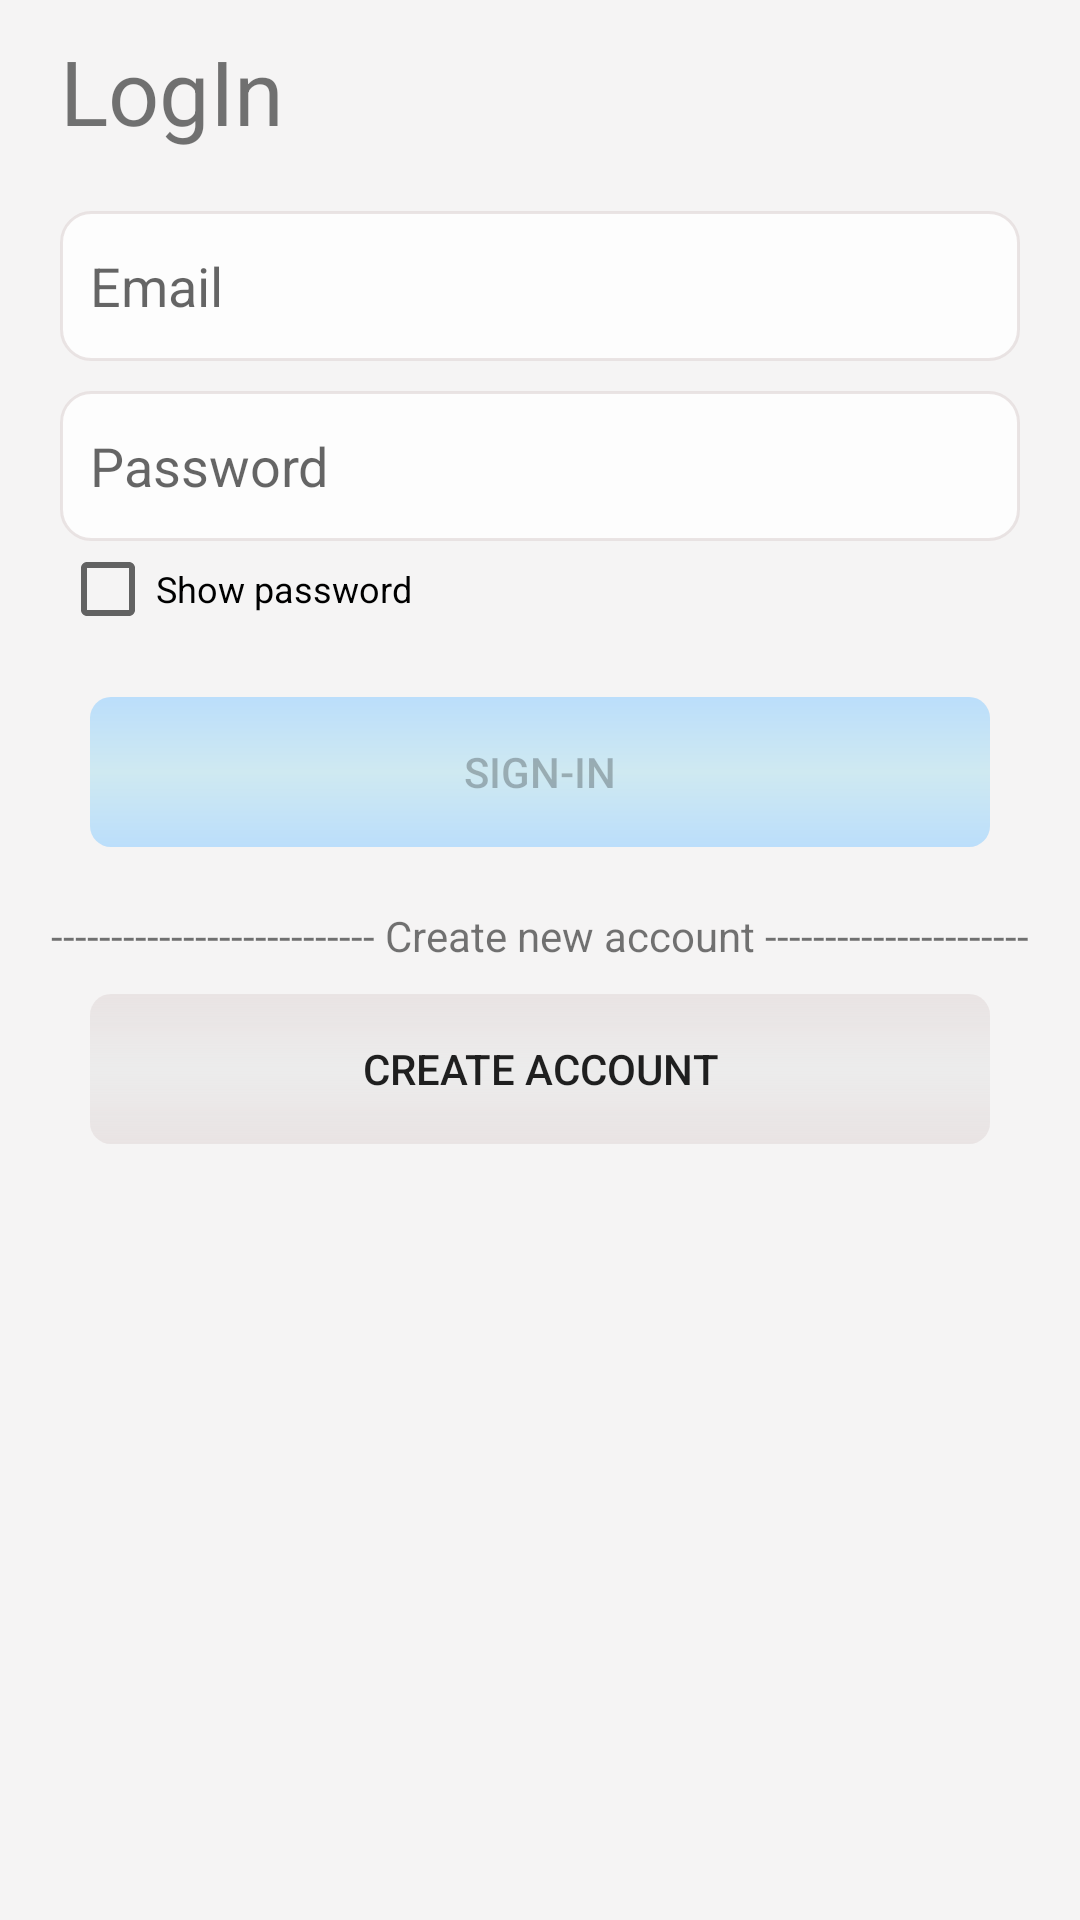

Reconstruct the res/layout file that produces this screen, plus the resources it refers to.
<!-- AndroidManifest.xml: application theme AppTheme -->
<!-- res/layout/sign_in.xml -->
<?xml version="1.0" encoding="utf-8"?>
<ScrollView xmlns:android="http://schemas.android.com/apk/res/android"
    android:layout_width="match_parent"
    android:layout_height="match_parent"
    android:background="@color/lightGray3">


    <RelativeLayout
        android:layout_width="match_parent"
        android:layout_height="match_parent">

        <TextView
            android:id="@+id/tvtxt"
            android:layout_width="wrap_content"
            android:layout_height="wrap_content"
            android:text="@string/LogIn"
            android:textSize="30sp"
            android:layout_marginHorizontal="20sp"
            android:layout_marginTop="10dp"
            android:layout_marginBottom="10dp"/>

        <EditText
            android:id="@+id/etUserName"
            android:layout_width="match_parent"
            android:layout_height="50dp"
            android:layout_marginHorizontal="20dp"
            android:layout_marginVertical="10dp"
            android:background="@drawable/border"
            android:paddingLeft="10dp"
            android:hint="Email"
            android:layout_below="@+id/tvtxt"/>

        <EditText
            android:id="@+id/etPassword"
            android:layout_width="match_parent"
            android:layout_height="50dp"
            android:layout_below="@+id/etUserName"
            android:layout_marginHorizontal="20dp"
            android:background="@drawable/border"
            android:hint="Password"
            android:inputType="textPassword"
            android:paddingLeft="10dp" />
        <CheckBox
            android:id="@+id/checkpass2"
            android:layout_width="wrap_content"
            android:layout_height="wrap_content"
            android:layout_below="@+id/etPassword"
            android:text="Show password"
            android:layout_marginLeft="20dp"
            android:textSize="12sp"/>

        <Button
            android:id="@+id/btnSignInForm"
            android:layout_width="match_parent"
            android:layout_height="50dp"
            android:text="sign-in"
            android:layout_below="@+id/checkpass2"
            android:layout_marginTop="20dp"
            android:layout_marginHorizontal="30dp"
            android:layout_centerHorizontal="true"
            android:background="@drawable/button_blue"
            android:enabled="false"/>

        <TextView
            android:id="@+id/tvtxt2"
            android:layout_width="wrap_content"
            android:layout_height="wrap_content"
            android:layout_below="@id/btnSignInForm"
            android:text="--------------------------- Create new account ----------------------"
            android:layout_centerHorizontal="true"
            android:paddingTop="20dp"/>
        <Button
            android:id="@+id/btnRegester"
            android:layout_width="match_parent"
            android:layout_height="50dp"
            android:text="Create account"
            android:layout_below="@+id/tvtxt2"
            android:layout_marginTop="10dp"
            android:layout_marginHorizontal="30dp"
            android:layout_centerHorizontal="true"
            android:background="@drawable/button_gray"/>



    </RelativeLayout>

</ScrollView>
<!-- resources referenced by this layout -->
<resources>
  <color name="lightGray3">#F5F4F4</color>
  <!-- drawable border (drawable) -->
  <?xml version="1.0" encoding="utf-8"?>
  <shape xmlns:android="http://schemas.android.com/apk/res/android">
  
      <solid android:color="@color/white"/>
      <stroke android:width="1dp"
          android:color="@color/lightGray1"/>
      <corners android:radius="10dp"/>
  
  
  
  </shape>
  <!-- drawable button_blue (drawable) -->
  <?xml version="1.0" encoding="utf-8"?>
  <shape xmlns:android="http://schemas.android.com/apk/res/android">
  
  
      <solid android:color="@color/blue"/>
      <corners android:radius="7dp"/>
      <gradient android:startColor="@color/blue"
          android:centerColor="@color/lightBlue"
          android:endColor="@color/blue"
          android:angle="270"/>
  
  </shape>
  <!-- drawable button_gray (drawable) -->
  <?xml version="1.0" encoding="utf-8"?>
  <shape xmlns:android="http://schemas.android.com/apk/res/android">
  
      <solid android:color="@color/blue"/>
      <corners android:radius="7dp"/>
      <gradient android:startColor="@color/lightGray1"
          android:centerColor="@color/lightGray4"
          android:endColor="@color/lightGray1"
          android:angle="270"/>
  
  
  </shape>
  <string name="LogIn">LogIn</string>
  <style name="AppTheme" parent="Theme.AppCompat.Light.DarkActionBar">
          
          <item name="colorPrimary">#DD090808</item>
          <item name="colorPrimaryDark">#000000</item>
          <item name="colorAccent">@color/darkBlue</item>
      </style>
  <color name="white">#FDFDFD</color>
  <color name="lightGray1">#D5E6DFDF</color>
  <color name="blue">#bbdefb</color>
  <color name="lightBlue">#CFE9F1</color>
  <color name="lightGray4">#ECECEC</color>
  <color name="darkBlue">#42a5f5</color>
</resources>
